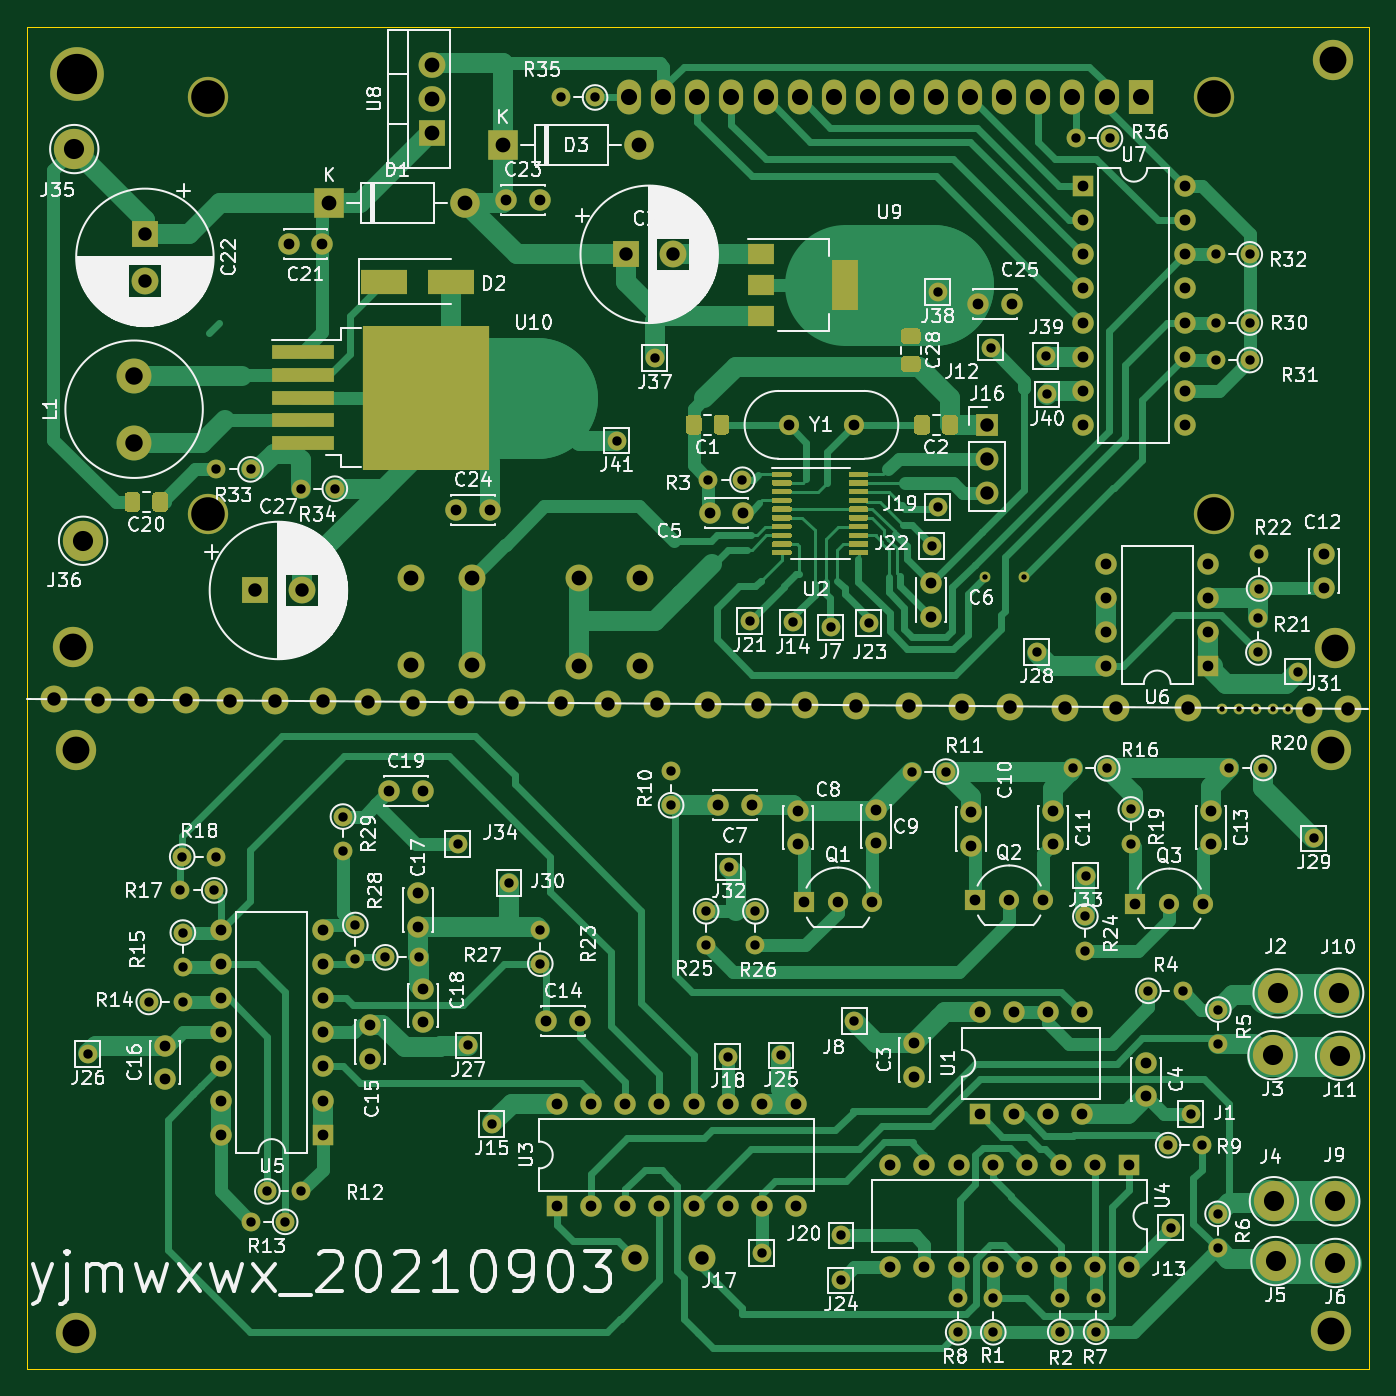
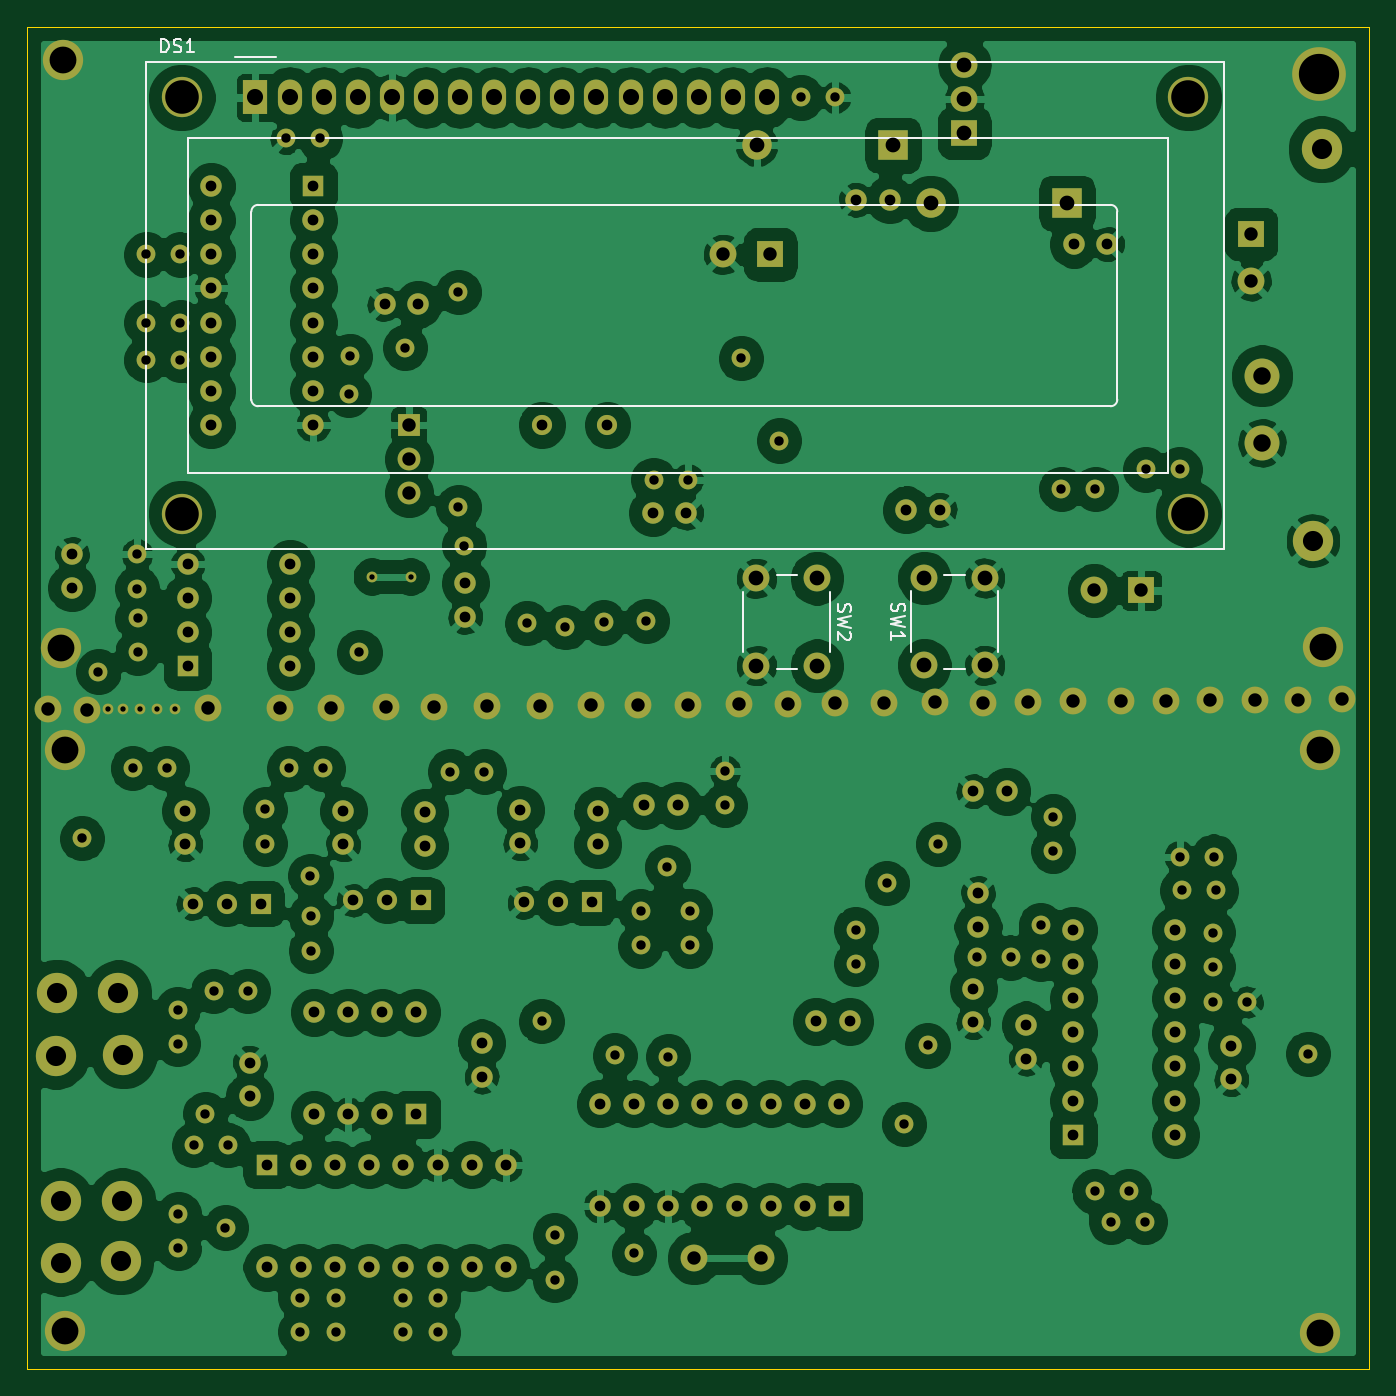
Circuit board: 11 layer files. Board 100.0 x 100.0 mm.
- bottom_copper: lcr-1-B_Cu.gbr (356740 bytes)
- bottom_mask: lcr-1-B_Mask.gbr (12209 bytes)
- paste: lcr-1-B_Paste.gbr (460 bytes)
- bottom_silk: lcr-1-B_SilkS.gbr (4769 bytes)
- outline: lcr-1-Edge_Cuts.gbr (690 bytes)
- top_copper: lcr-1-F_Cu.gbr (70083 bytes)
- top_mask: lcr-1-F_Mask.gbr (22265 bytes)
- paste: lcr-1-F_Paste.gbr (10590 bytes)
- top_silk: lcr-1-F_SilkS.gbr (164760 bytes)
- drill: lcr-1-NPTH.drl (284 bytes)
- drill: lcr-1-PTH.drl (6134 bytes)

=== bottom_copper: lcr-1-B_Cu.gbr (356740 bytes, source omitted) ===
=== bottom_mask: lcr-1-B_Mask.gbr (12209 bytes, source omitted) ===
=== paste: lcr-1-B_Paste.gbr ===
%TF.GenerationSoftware,KiCad,Pcbnew,5.1.8-5.1.8*%
%TF.CreationDate,2021-09-03T20:09:13+08:00*%
%TF.ProjectId,lcr-1,6c63722d-312e-46b6-9963-61645f706362,rev?*%
%TF.SameCoordinates,Original*%
%TF.FileFunction,Paste,Bot*%
%TF.FilePolarity,Positive*%
%FSLAX46Y46*%
G04 Gerber Fmt 4.6, Leading zero omitted, Abs format (unit mm)*
G04 Created by KiCad (PCBNEW 5.1.8-5.1.8) date 2021-09-03 20:09:13*
%MOMM*%
%LPD*%
G01*
G04 APERTURE LIST*
G04 APERTURE END LIST*
M02*

=== bottom_silk: lcr-1-B_SilkS.gbr ===
%TF.GenerationSoftware,KiCad,Pcbnew,5.1.8-5.1.8*%
%TF.CreationDate,2021-09-03T20:09:13+08:00*%
%TF.ProjectId,lcr-1,6c63722d-312e-46b6-9963-61645f706362,rev?*%
%TF.SameCoordinates,Original*%
%TF.FileFunction,Legend,Bot*%
%TF.FilePolarity,Positive*%
%FSLAX46Y46*%
G04 Gerber Fmt 4.6, Leading zero omitted, Abs format (unit mm)*
G04 Created by KiCad (PCBNEW 5.1.8-5.1.8) date 2021-09-03 20:09:13*
%MOMM*%
%LPD*%
G01*
G04 APERTURE LIST*
%ADD10C,0.120000*%
%ADD11C,0.150000*%
G04 APERTURE END LIST*
D10*
%TO.C,DS1*%
X177974000Y-93278000D02*
X177974000Y-68278000D01*
X104974000Y-93278000D02*
X177974000Y-93278000D01*
X104974000Y-68278000D02*
X104974000Y-93278000D01*
X177974000Y-68278000D02*
X104974000Y-68278000D01*
X108774000Y-73778000D02*
X108774000Y-87778000D01*
X109273340Y-88278000D02*
X172774000Y-88278000D01*
X173273720Y-87777320D02*
X173273720Y-73778000D01*
X172774000Y-73278000D02*
X109274000Y-73278000D01*
X174474000Y-62278000D02*
X171474000Y-62278000D01*
X181104000Y-62638000D02*
X180314000Y-62638000D01*
X181114000Y-62638000D02*
X181114000Y-98918000D01*
X100834000Y-62638000D02*
X180314000Y-62638000D01*
X100834000Y-98918000D02*
X100834000Y-62638000D01*
X181114000Y-98918000D02*
X100834000Y-98918000D01*
X172773340Y-73276460D02*
G75*
G02*
X173273720Y-73776840I0J-500380D01*
G01*
X173273720Y-87777320D02*
G75*
G02*
X172773340Y-88277700I-500380J0D01*
G01*
X109273340Y-88277700D02*
G75*
G02*
X108772960Y-87777320I0J500380D01*
G01*
X108774000Y-73778000D02*
G75*
G02*
X109274000Y-73278000I500000J0D01*
G01*
%TO.C,SW2*%
X134150360Y-107852160D02*
X132650360Y-107852160D01*
X130150360Y-106602160D02*
X130150360Y-102102160D01*
X132650360Y-100852160D02*
X134150360Y-100852160D01*
X136650360Y-102102160D02*
X136650360Y-106602160D01*
%TO.C,SW1*%
X120149360Y-100824080D02*
X121649360Y-100824080D01*
X124149360Y-102074080D02*
X124149360Y-106574080D01*
X121649360Y-107824080D02*
X120149360Y-107824080D01*
X117649360Y-106574080D02*
X117649360Y-102074080D01*
%TO.C,DS1*%
D11*
X180008285Y-61920380D02*
X180008285Y-60920380D01*
X179770190Y-60920380D01*
X179627333Y-60968000D01*
X179532095Y-61063238D01*
X179484476Y-61158476D01*
X179436857Y-61348952D01*
X179436857Y-61491809D01*
X179484476Y-61682285D01*
X179532095Y-61777523D01*
X179627333Y-61872761D01*
X179770190Y-61920380D01*
X180008285Y-61920380D01*
X179055904Y-61872761D02*
X178913047Y-61920380D01*
X178674952Y-61920380D01*
X178579714Y-61872761D01*
X178532095Y-61825142D01*
X178484476Y-61729904D01*
X178484476Y-61634666D01*
X178532095Y-61539428D01*
X178579714Y-61491809D01*
X178674952Y-61444190D01*
X178865428Y-61396571D01*
X178960666Y-61348952D01*
X179008285Y-61301333D01*
X179055904Y-61206095D01*
X179055904Y-61110857D01*
X179008285Y-61015619D01*
X178960666Y-60968000D01*
X178865428Y-60920380D01*
X178627333Y-60920380D01*
X178484476Y-60968000D01*
X177532095Y-61920380D02*
X178103523Y-61920380D01*
X177817809Y-61920380D02*
X177817809Y-60920380D01*
X177913047Y-61063238D01*
X178008285Y-61158476D01*
X178103523Y-61206095D01*
%TO.C,SW2*%
X129555121Y-103018826D02*
X129602740Y-103161683D01*
X129602740Y-103399779D01*
X129555121Y-103495017D01*
X129507502Y-103542636D01*
X129412264Y-103590255D01*
X129317026Y-103590255D01*
X129221788Y-103542636D01*
X129174169Y-103495017D01*
X129126550Y-103399779D01*
X129078931Y-103209302D01*
X129031312Y-103114064D01*
X128983693Y-103066445D01*
X128888455Y-103018826D01*
X128793217Y-103018826D01*
X128697979Y-103066445D01*
X128650360Y-103114064D01*
X128602740Y-103209302D01*
X128602740Y-103447398D01*
X128650360Y-103590255D01*
X128602740Y-103923588D02*
X129602740Y-104161683D01*
X128888455Y-104352160D01*
X129602740Y-104542636D01*
X128602740Y-104780731D01*
X128697979Y-105114064D02*
X128650360Y-105161683D01*
X128602740Y-105256921D01*
X128602740Y-105495017D01*
X128650360Y-105590255D01*
X128697979Y-105637874D01*
X128793217Y-105685493D01*
X128888455Y-105685493D01*
X129031312Y-105637874D01*
X129602740Y-105066445D01*
X129602740Y-105685493D01*
%TO.C,SW1*%
X125554121Y-102990746D02*
X125601740Y-103133603D01*
X125601740Y-103371699D01*
X125554121Y-103466937D01*
X125506502Y-103514556D01*
X125411264Y-103562175D01*
X125316026Y-103562175D01*
X125220788Y-103514556D01*
X125173169Y-103466937D01*
X125125550Y-103371699D01*
X125077931Y-103181222D01*
X125030312Y-103085984D01*
X124982693Y-103038365D01*
X124887455Y-102990746D01*
X124792217Y-102990746D01*
X124696979Y-103038365D01*
X124649360Y-103085984D01*
X124601740Y-103181222D01*
X124601740Y-103419318D01*
X124649360Y-103562175D01*
X124601740Y-103895508D02*
X125601740Y-104133603D01*
X124887455Y-104324080D01*
X125601740Y-104514556D01*
X124601740Y-104752651D01*
X125601740Y-105657413D02*
X125601740Y-105085984D01*
X125601740Y-105371699D02*
X124601740Y-105371699D01*
X124744598Y-105276460D01*
X124839836Y-105181222D01*
X124887455Y-105085984D01*
%TD*%
M02*

=== outline: lcr-1-Edge_Cuts.gbr ===
%TF.GenerationSoftware,KiCad,Pcbnew,5.1.8-5.1.8*%
%TF.CreationDate,2021-09-03T20:09:13+08:00*%
%TF.ProjectId,lcr-1,6c63722d-312e-46b6-9963-61645f706362,rev?*%
%TF.SameCoordinates,Original*%
%TF.FileFunction,Profile,NP*%
%FSLAX46Y46*%
G04 Gerber Fmt 4.6, Leading zero omitted, Abs format (unit mm)*
G04 Created by KiCad (PCBNEW 5.1.8-5.1.8) date 2021-09-03 20:09:13*
%MOMM*%
%LPD*%
G01*
G04 APERTURE LIST*
%TA.AperFunction,Profile*%
%ADD10C,0.100000*%
%TD*%
G04 APERTURE END LIST*
D10*
X90000000Y-160000000D02*
X90000000Y-60000000D01*
X190000000Y-160000000D02*
X90000000Y-160000000D01*
X190000000Y-60000000D02*
X190000000Y-160000000D01*
X90000000Y-60000000D02*
X190000000Y-60000000D01*
M02*

=== top_copper: lcr-1-F_Cu.gbr (70083 bytes, source omitted) ===
=== top_mask: lcr-1-F_Mask.gbr (22265 bytes, source omitted) ===
=== paste: lcr-1-F_Paste.gbr (10590 bytes, source omitted) ===
=== top_silk: lcr-1-F_SilkS.gbr (164760 bytes, source omitted) ===
=== drill: lcr-1-NPTH.drl ===
M48
; DRILL file {KiCad 5.1.8-5.1.8} date Fri Sep  3 20:09:41 2021
; FORMAT={-:-/ absolute / metric / decimal}
; #@! TF.CreationDate,2021-09-03T20:09:41+08:00
; #@! TF.GenerationSoftware,Kicad,Pcbnew,5.1.8-5.1.8
; #@! TF.FileFunction,NonPlated,1,2,NPTH
FMAT,2
METRIC
%
G90
G05
T0
M30

=== drill: lcr-1-PTH.drl ===
M48
; DRILL file {KiCad 5.1.8-5.1.8} date Fri Sep  3 20:09:41 2021
; FORMAT={-:-/ absolute / metric / decimal}
; #@! TF.CreationDate,2021-09-03T20:09:41+08:00
; #@! TF.GenerationSoftware,Kicad,Pcbnew,5.1.8-5.1.8
; #@! TF.FileFunction,Plated,1,2,PTH
FMAT,2
METRIC
T1C0.400
T2C0.700
T3C0.800
T4C1.000
T5C1.100
T6C1.200
T7C1.300
T8C1.500
T9C2.000
T10C2.500
T11C3.000
%
G90
G05
T1
X161.412Y-100.965
X164.305Y-100.965
X178.999Y-110.81
X180.335Y-110.825
X181.559Y-110.846
X182.839Y-110.856
X183.942Y-110.866
T2
X99.09Y-132.649
X101.63Y-132.649
X185.898Y-120.457
X138.0Y-115.46
X138.0Y-118.0
X184.671Y-108.047
X161.996Y-154.716
X161.996Y-157.256
X161.839Y-83.909
X176.695Y-140.988
X165.232Y-106.596
X157.856Y-79.769
X166.985Y-154.676
X166.985Y-157.216
X101.63Y-127.483
X101.63Y-130.023
X101.427Y-124.338
X103.967Y-124.338
X101.585Y-121.829
X104.125Y-121.829
X94.562Y-136.512
X172.24Y-118.31
X172.24Y-120.85
X166.027Y-87.394
X150.678Y-150.04
X155.926Y-115.489
X158.466Y-115.489
X144.762Y-151.364
X144.277Y-125.9
X144.277Y-128.44
X179.571Y-115.225
X182.111Y-115.225
X113.558Y-118.842
X113.558Y-121.382
X157.858Y-95.786
X140.777Y-93.751
X143.317Y-93.751
X181.747Y-104.079
X181.747Y-106.619
X122.131Y-120.886
X167.94Y-115.255
X170.48Y-115.255
X150.67Y-153.38
X165.925Y-84.549
X178.562Y-84.836
X181.102Y-84.836
X168.857Y-126.281
X168.857Y-128.821
X175.202Y-149.459
X125.948Y-123.789
X151.656Y-134.082
X110.41Y-94.42
X112.95Y-94.42
X136.794Y-84.696
X178.704Y-148.438
X178.704Y-150.978
X157.414Y-98.669
X173.553Y-131.821
X176.093Y-131.821
X181.798Y-99.314
X181.798Y-101.854
X129.794Y-65.278
X132.334Y-65.278
X140.61Y-125.895
X140.61Y-128.435
X124.656Y-141.747
X114.478Y-126.919
X114.478Y-129.459
X178.562Y-76.962
X181.102Y-76.962
X104.13Y-92.98
X106.67Y-92.98
X142.288Y-122.593
X149.878Y-104.745
X152.75Y-104.44
X147.043Y-104.376
X169.657Y-154.676
X169.657Y-157.216
X178.562Y-82.042
X181.102Y-82.042
X133.955Y-90.841
X178.762Y-133.217
X178.762Y-135.757
X159.385Y-154.716
X159.385Y-157.256
X142.23Y-136.718
X168.877Y-123.248
X106.71Y-149.027
X109.25Y-149.027
X122.906Y-135.893
X128.255Y-127.259
X128.255Y-129.799
X175.021Y-143.32
X177.561Y-143.32
X107.927Y-146.759
X110.467Y-146.759
X168.148Y-68.326
X170.688Y-68.326
X146.207Y-136.629
X116.713Y-129.327
X119.253Y-129.327
X143.85Y-104.267
T3
X173.385Y-137.165
X173.385Y-139.665
X119.151Y-124.536
X119.151Y-127.036
X122.0Y-96.0
X124.5Y-96.0
X129.515Y-140.238
X129.515Y-147.858
X132.055Y-140.238
X132.055Y-147.858
X134.595Y-140.238
X134.595Y-147.858
X137.135Y-140.238
X137.135Y-147.858
X139.675Y-140.238
X139.675Y-147.858
X142.215Y-140.238
X142.215Y-147.858
X144.755Y-140.238
X144.755Y-147.858
X147.295Y-140.238
X147.295Y-147.858
X146.758Y-89.662
X151.638Y-89.662
X160.366Y-118.524
X160.366Y-121.024
X104.445Y-127.295
X104.445Y-129.835
X104.445Y-132.375
X104.445Y-134.915
X104.445Y-137.455
X104.445Y-139.995
X104.445Y-142.535
X112.065Y-127.295
X112.065Y-129.835
X112.065Y-132.375
X112.065Y-134.915
X112.065Y-137.455
X112.065Y-139.995
X112.065Y-142.535
X154.33Y-144.785
X154.33Y-152.405
X156.87Y-144.785
X156.87Y-152.405
X159.41Y-144.785
X159.41Y-152.405
X161.95Y-144.785
X161.95Y-152.405
X164.49Y-144.785
X164.49Y-152.405
X167.03Y-144.785
X167.03Y-152.405
X169.57Y-144.785
X169.57Y-152.405
X172.11Y-144.785
X172.11Y-152.405
X100.279Y-135.905
X100.279Y-138.405
X157.333Y-101.462
X157.333Y-103.962
X125.73Y-72.898
X128.23Y-72.898
X119.497Y-131.648
X119.497Y-134.148
X160.981Y-133.41
X160.981Y-141.03
X163.521Y-133.41
X163.521Y-141.03
X166.061Y-133.41
X166.061Y-141.03
X168.601Y-133.41
X168.601Y-141.03
X153.244Y-118.341
X153.244Y-120.841
X168.656Y-71.882
X168.656Y-74.422
X168.656Y-76.962
X168.656Y-79.502
X168.656Y-82.042
X168.656Y-84.582
X168.656Y-87.122
X168.656Y-89.662
X176.276Y-71.882
X176.276Y-74.422
X176.276Y-76.962
X176.276Y-79.502
X176.276Y-82.042
X176.276Y-84.582
X176.276Y-87.122
X176.276Y-89.662
X147.463Y-118.42
X147.463Y-120.92
X178.191Y-118.402
X178.191Y-120.902
X160.858Y-80.665
X163.358Y-80.665
X172.568Y-125.319
X175.108Y-125.319
X177.648Y-125.319
X156.129Y-135.706
X156.129Y-138.206
X128.707Y-134.087
X131.207Y-134.087
X141.5Y-118.0
X144.0Y-118.0
X115.59Y-134.368
X115.59Y-136.868
X186.644Y-99.288
X186.644Y-101.788
X170.393Y-100.015
X170.393Y-102.555
X170.393Y-105.095
X170.393Y-107.635
X178.013Y-100.015
X178.013Y-102.555
X178.013Y-105.095
X178.013Y-107.635
X160.643Y-125.082
X163.183Y-125.082
X165.723Y-125.082
X147.897Y-125.24
X150.437Y-125.24
X152.977Y-125.24
X117.003Y-116.952
X119.503Y-116.952
X109.514Y-76.2
X112.014Y-76.2
X166.436Y-118.42
X166.436Y-120.92
X140.873Y-96.205
X143.373Y-96.205
T4
X92.009Y-110.094
X95.291Y-110.124
X98.501Y-110.145
X101.849Y-110.165
X105.115Y-110.221
X108.519Y-110.231
X112.07Y-110.261
X115.402Y-110.272
X118.781Y-110.353
X122.326Y-110.327
X126.121Y-110.383
X129.809Y-110.409
X133.335Y-110.424
X135.301Y-151.714
X136.967Y-110.485
X140.289Y-151.714
X140.777Y-110.51
X144.506Y-110.526
X147.97Y-110.556
X151.74Y-110.602
X155.717Y-110.617
X159.659Y-110.673
X163.241Y-110.688
X167.371Y-110.729
X171.16Y-110.754
X176.51Y-110.754
X185.537Y-110.876
X188.397Y-110.846
X98.806Y-75.438
X98.806Y-78.938
X161.544Y-89.662
X161.544Y-92.202
X161.544Y-94.742
X107.0Y-102.0
X110.5Y-102.0
X134.62Y-76.962
X138.12Y-76.962
T5
X118.649Y-101.074
X118.649Y-107.574
X123.149Y-101.074
X123.149Y-107.574
X112.522Y-73.152
X122.682Y-73.152
X120.16Y-62.857
X120.16Y-65.397
X120.16Y-67.937
X125.476Y-68.834
X135.636Y-68.834
X131.15Y-101.102
X131.15Y-107.602
X135.65Y-101.102
X135.65Y-107.602
T6
X134.874Y-65.278
X137.414Y-65.278
X139.954Y-65.278
X142.494Y-65.278
X145.034Y-65.278
X147.574Y-65.278
X150.114Y-65.278
X152.654Y-65.278
X155.194Y-65.278
X157.734Y-65.278
X160.274Y-65.278
X162.814Y-65.278
X165.354Y-65.278
X167.894Y-65.278
X170.434Y-65.278
X172.974Y-65.278
T7
X98.0Y-86.0
X98.0Y-91.0
T8
X183.02Y-151.95
X93.543Y-69.121
X94.201Y-98.298
X187.83Y-136.66
X187.48Y-152.09
X182.9Y-147.49
X187.76Y-131.96
X187.47Y-147.5
X183.18Y-132.01
X182.8Y-136.61
T9
X93.452Y-106.197
X93.706Y-113.889
X93.706Y-157.282
X187.168Y-113.894
X187.173Y-157.185
X187.269Y-62.514
X187.462Y-106.258
T10
X103.474Y-65.278
X103.475Y-96.279
X178.473Y-65.278
X178.473Y-96.279
T11
X93.726Y-63.5
T0
M30

